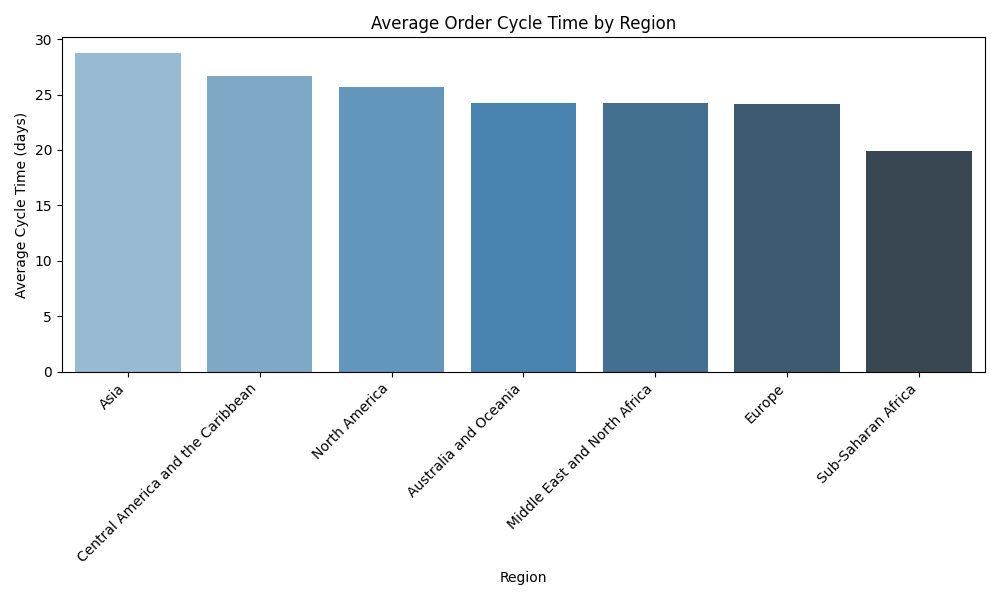

The file beside this chart, header and first rows:
Region, Average_Cycle_Time
Asia, 28.73
Central America and the Caribbean, 26.71
North America, 25.67
Australia and Oceania, 24.27
Middle East and North Africa, 24.2
Europe, 24.14
Sub-Saharan Africa, 19.89
